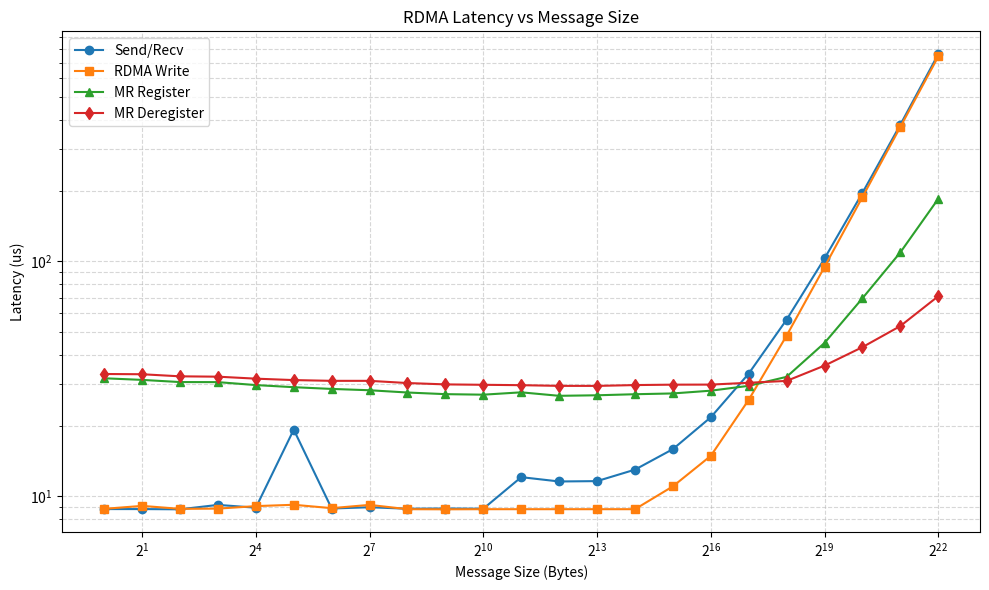

Generate this figure with matplotlib:
import matplotlib.pyplot as plt

# Data extracted from benchmark output
sizes = [1, 2, 4, 8, 16, 32, 64, 128, 256, 512, 1024, 2048, 4096, 8192, 16384, 32768, 65536, 131072, 262144, 524288, 1048576, 2097152, 4194304]
send_recv = [8.82, 8.82, 8.80, 9.19, 8.94, 19.21, 8.87, 8.98, 8.85, 8.87, 8.85, 12.06, 11.56, 11.60, 12.98, 15.87, 21.69, 33.27, 56.46, 102.83, 195.61, 381.49, 761.67]
rdma_write = [8.84, 9.10, 8.84, 8.86, 9.08, 9.20, 8.90, 9.19, 8.81, 8.80, 8.81, 8.81, 8.81, 8.81, 8.81, 11.02, 14.86, 25.74, 48.29, 94.67, 187.72, 373.31, 744.34]
mr_reg = [31.78, 31.28, 30.62, 30.60, 29.73, 29.12, 28.63, 28.26, 27.64, 27.20, 27.06, 27.69, 26.76, 26.90, 27.18, 27.39, 28.14, 29.51, 32.23, 44.94, 69.61, 109.20, 184.50]
mr_dereg = [33.14, 33.06, 32.39, 32.28, 31.66, 31.22, 30.99, 30.99, 30.33, 29.93, 29.81, 29.70, 29.50, 29.49, 29.73, 29.85, 29.87, 30.41, 30.97, 35.98, 43.12, 53.03, 71.05]

plt.figure(figsize=(10, 6))
plt.plot(sizes, send_recv, label='Send/Recv', marker='o')
plt.plot(sizes, rdma_write, label='RDMA Write', marker='s')
plt.plot(sizes, mr_reg, label='MR Register', marker='^')
plt.plot(sizes, mr_dereg, label='MR Deregister', marker='d')

# Log-log scale to handle the massive range in message sizes
plt.xscale('log', base=2)
plt.yscale('log')

plt.xlabel('Message Size (Bytes)')
plt.ylabel('Latency (us)')
plt.title('RDMA Latency vs Message Size')
plt.legend()
plt.grid(True, which="both", ls="--", alpha=0.5)
plt.tight_layout()

# Save as PNG or display
plt.savefig('rdma_benchmark_plot.png')
plt.show()
